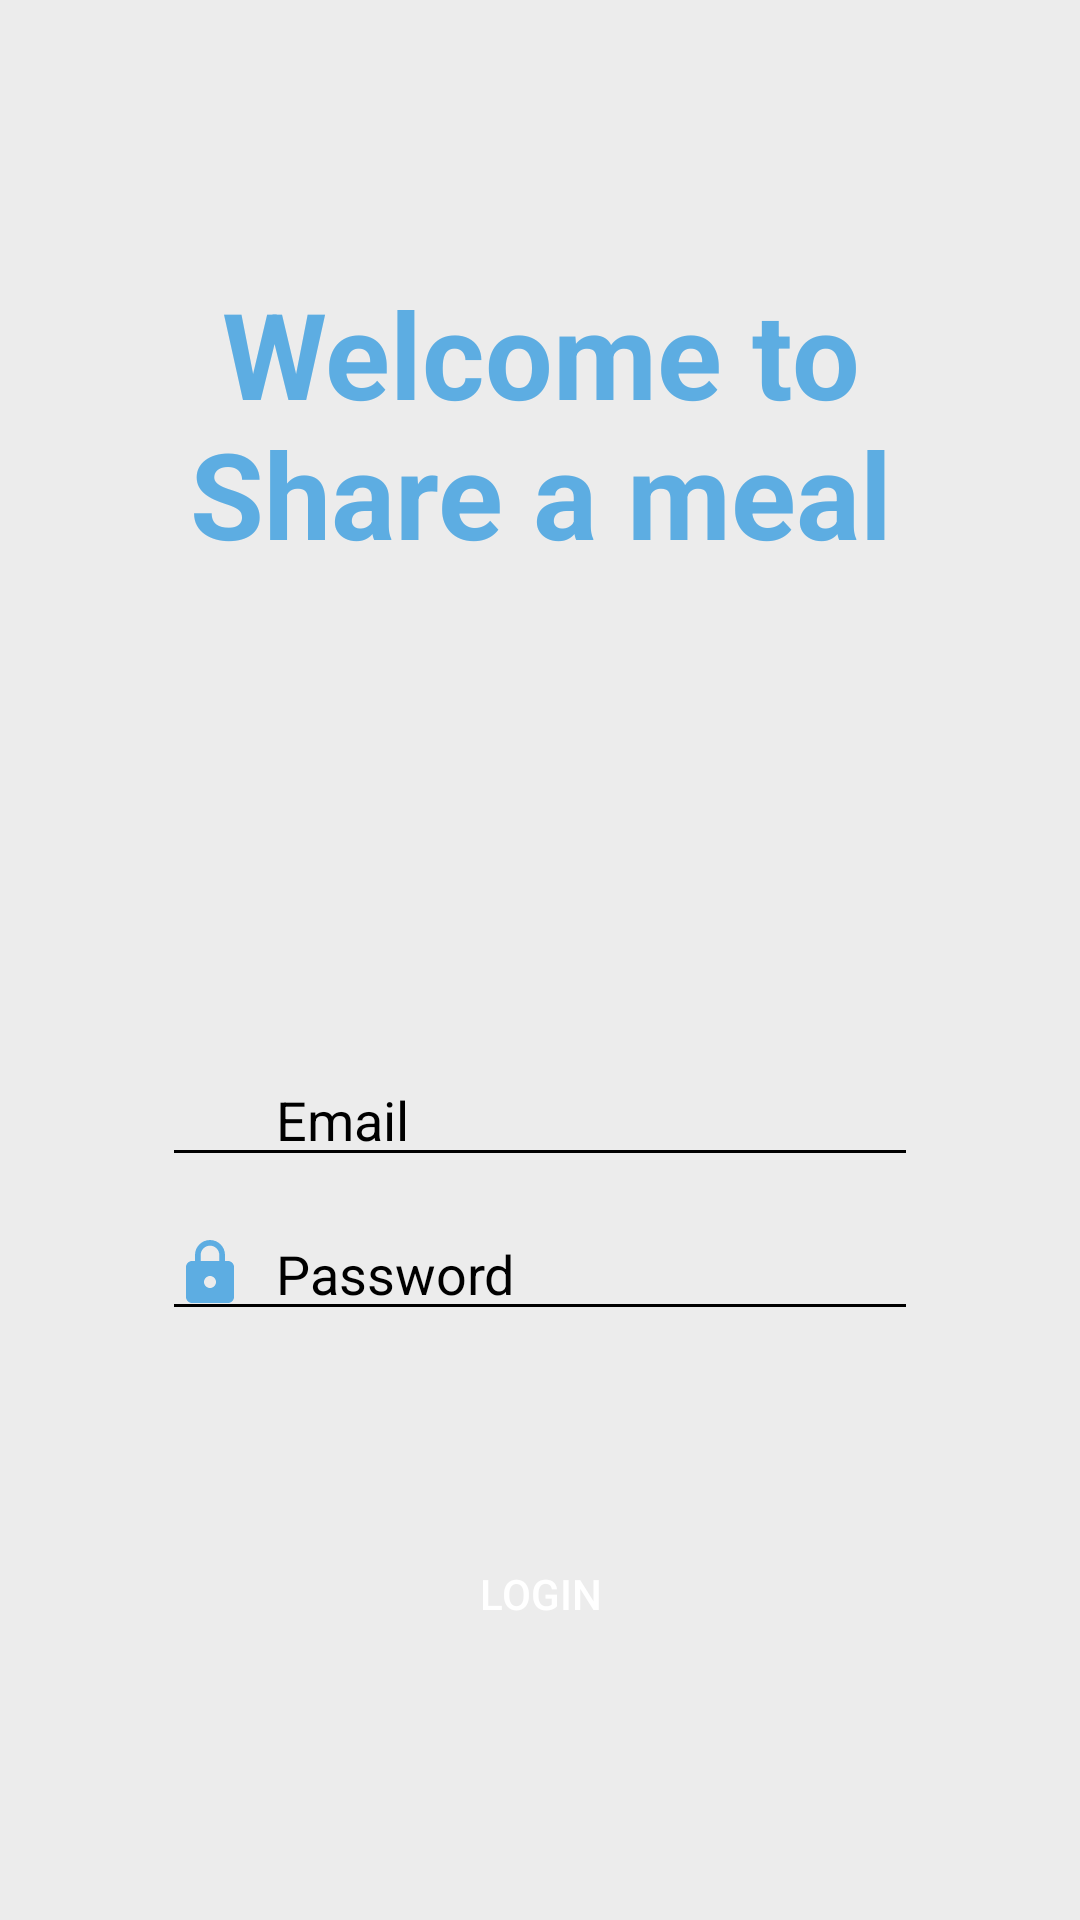

This screen was rendered from an Android layout file. Write that file and the resources it references.
<!-- AndroidManifest.xml: application theme Theme.ShareAMeal -->
<!-- res/layout/login_page.xml -->
<?xml version="1.0" encoding="utf-8"?>
<LinearLayout xmlns:android="http://schemas.android.com/apk/res/android"
    xmlns:tools="http://schemas.android.com/tools"
    android:layout_width="match_parent"
    android:layout_height="match_parent"
    android:background="@color/backgroundColor"
    android:gravity="center"
    android:orientation="vertical"
    tools:context=".presentation.LoginPage">

    <TextView
        android:id="@+id/loginPageTitle"
        android:layout_width="match_parent"
        android:layout_height="wrap_content"
        android:layout_marginBottom="150sp"
        android:padding="10dp"
        android:text="@string/login_welcome_title"
        android:textAlignment="center"
        android:textColor="@color/primaryColor"
        android:textSize="40sp"
        android:textStyle="bold" />

    <EditText
        android:id="@+id/emailInputField"
        android:layout_width="wrap_content"
        android:layout_height="wrap_content"
        android:layout_marginBottom="10sp"
        android:backgroundTint="@color/textColor"
        android:drawableStart="@drawable/icon_email"
        android:drawablePadding="10dp"
        android:ems="12"
        android:hint="@string/email_input_hint"
        android:importantForAutofill="no"
        android:inputType="textEmailAddress"
        android:textColorHint="@color/textColor" />

    <EditText
        android:id="@+id/passwordInputField"
        android:layout_width="wrap_content"
        android:layout_height="wrap_content"
        android:layout_marginBottom="60sp"
        android:backgroundTint="@color/textColor"
        android:drawableStart="@drawable/icon_lock"
        android:drawablePadding="10dp"
        android:ems="12"
        android:hint="@string/password_input_hint"
        android:importantForAutofill="no"
        android:inputType="textPassword"
        android:textColorHint="@color/textColor" />

    <Button
        android:id="@+id/loginButton"
        android:layout_width="wrap_content"
        android:layout_height="wrap_content"
        android:width="250dp"
        android:height="55dp"
        android:background="@drawable/button_background"
        android:backgroundTint="@color/primaryColor"
        android:text="@string/login_button_text"
        android:textColor="@color/white" />

</LinearLayout>
<!-- resources referenced by this layout -->
<resources>
  <color name="backgroundColor">#ECECEC</color>
  <color name="primaryColor">#5DADE2</color>
  <color name="textColor">#FF000000</color>
  <color name="white">#FFFFFFFF</color>
  <!-- drawable icon_email (drawable) -->
  <vector android:height="24dp" android:tint="@color/light_blue"
      android:viewportHeight="24" android:viewportWidth="24"
      android:width="24dp" xmlns:android="http://schemas.android.com/apk/res/android">
      <path android:fillColor="@color/light_blue" android:pathData="M20,4L4,4c-1.1,0 -1.99,0.9 -1.99,2L2,18c0,1.1 0.9,2 2,2h16c1.1,0 2,-0.9 2,-2L22,6c0,-1.1 -0.9,-2 -2,-2zM20,8l-8,5 -8,-5L4,6l8,5 8,-5v2z"/>
  </vector>
  <!-- drawable icon_lock (drawable) -->
  <vector android:height="24dp" android:tint="@color/primaryColor"
      android:viewportHeight="24" android:viewportWidth="24"
      android:width="24dp" xmlns:android="http://schemas.android.com/apk/res/android">
      <path android:fillColor="@color/primaryColor" android:pathData="M18,8h-1L17,6c0,-2.76 -2.24,-5 -5,-5S7,3.24 7,6v2L6,8c-1.1,0 -2,0.9 -2,2v10c0,1.1 0.9,2 2,2h12c1.1,0 2,-0.9 2,-2L20,10c0,-1.1 -0.9,-2 -2,-2zM12,17c-1.1,0 -2,-0.9 -2,-2s0.9,-2 2,-2 2,0.9 2,2 -0.9,2 -2,2zM15.1,8L8.9,8L8.9,6c0,-1.71 1.39,-3.1 3.1,-3.1 1.71,0 3.1,1.39 3.1,3.1v2z"/>
  </vector>
  <string name="email_input_hint">Email</string>
  <string name="login_button_text">Login</string>
  <string name="login_welcome_title">Welcome to\nShare a meal</string>
  <string name="password_input_hint">Password</string>
  <style name="Theme.ShareAMeal" parent="Theme.AppCompat.DayNight.DarkActionBar">
          
          <item name="colorPrimary">@color/light_blue</item>
          <item name="colorPrimaryVariant">@color/light_blue</item>
          <item name="colorOnPrimary">@color/white</item>
          
          <item name="android:statusBarColor" tools:targetApi="l">?attr/colorPrimaryVariant</item>
          
      </style>
  <color name="light_blue">#5DADE2</color>
</resources>
